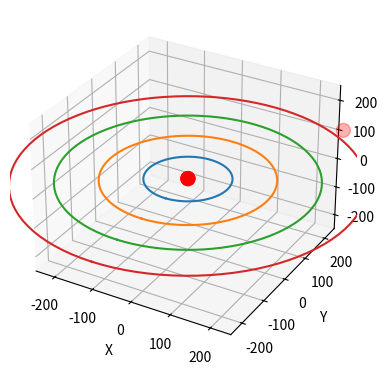

Write the Python code that produced this figure.
import numpy as np
from numpy import array, dot
import matplotlib.pyplot as plt
from mpl_toolkits.mplot3d.axes3d import Axes3D
from matplotlib.animation import FuncAnimation
from math import sqrt, sin, cos, pi

def update_plot(frame, data, sc):
    sc._offsets3d = data[frame]
    return sc

x_ = 0
y_ = 1
z_ = 2

"""
   particle must be a 3D NumPy array, n is particle number
"""
def determinePathOfProton(data, frames, particleNumber):
    for frame in range(frames):
        data[frame][x_][particleNumber] = 0.0
        data[frame][y_][particleNumber] = 0.0
        data[frame][z_][particleNumber] = 0.0
    return data

"""
   particle must be a 3D NumPy array, n is particle number
"""
def determinePathOfElectron(data, frames, iterationsPerFrame, dt, particleNumber):
    electronPosition = np.array([200.0, 380.0, 0.0])
    electronVelocity = np.array([0.0, 0.0, 0.0])
    rmin = 1000.0
    rmax = 0.0
    
    ratio = 1.5
    k = 0.1
    j = 1250
    dv = np.array([0.0, 0.0, 0.0])
    beta = np.array([0.0, 0.0, 0.0])
    for frame in range(frames):
        for iteration in range(iterationsPerFrame):
            e = electronPosition
            magE = r = sqrt(e.dot(e))
            if r < 10: 
                electronVelocity = np.array([0.0, 0.0, 0.0])
                electronPosition = np.array([0.0, 0.0, 0.0])
            else:
                rhat = e / r
                v = electronVelocity
                magV = sqrt(v.dot(v))
                zhat = np.array([0.0, 0.0, 1.0])
                vhat = v / magV
                normalHat = np.cross(rhat, zhat)
                zeta = sin(r * pi / 50.0)
                dv = rhat * (-k/(r*r))
                dv = rhat * (-k/(r*r)) * abs(zeta)
                dv = rhat * (-k/(r*r)) * zeta
                dv = rhat * (-k/(r*r)) * zeta * zeta
                
                oldBeta = beta
                beta = normalHat * (j/(r*r)) * zeta * zeta
                dBeta = beta - oldBeta
                dv = dv + dBeta
                electronVelocity = electronVelocity + dv
                electronPosition = electronPosition + electronVelocity * dt
            if r > rmax:
                rmax = r
                # print "rmax=", rmax
            if r < rmin:
                rmin = r
                # print "rmin=", rmin
        data[frame][x_][particleNumber] = electronPosition[0]
        data[frame][y_][particleNumber] = electronPosition[1]
        data[frame][z_][particleNumber] = electronPosition[2]
    return data

"""
   particle must be a 3D list, trailCount determines how many previous frames are included in the trail
"""
def addParticleTrail(data, frames, particleNumber, trailCount):
    for n in range(particleNumber + 1, particleNumber + trailCount):
        for frame in range(frames):
            if frame - particleNumber + 1 >= 0:
                data[frame][0][n] = data[frame - n + particleNumber + 1][0][particleNumber]
                data[frame][1][n] = data[frame - n + particleNumber + 1][1][particleNumber]
                data[frame][2][n] = data[frame - n + particleNumber + 1][2][particleNumber]
    return data

def drawCircles(ax, r0, n):
    for r in range(r0, r0 * n, r0):
        x = [ ]
        y = [ ]
        z = [ ]
        theta = np.linspace(-pi, pi, 100)
        for angle in theta:
            x.append( sin(angle) * r )
            y.append( cos(angle) * r )
            z.append( 0.0 )
        ax.plot(x, y, z)
    

def setupPlot(frames, scale, data):
    fig = plt.figure()
    fig = plt.figure(num=None, figsize=(16, 12), dpi=80, facecolor='w', edgecolor='k')
    fig.set_size_inches(8.5,4.5)
    ax = fig.add_subplot(1, 1, 1, projection='3d')
    drawCircles(ax, scale, 5)
    
    ax.set_xlabel('X')
    ax.set_ylabel('Y')
    ax.set_zlabel('Z')
    max = 5 * scale / 2.0
    ax.set_xlim3d([-max, max])
    ax.set_ylim3d([-max, max])
    ax.set_zlim3d([-max, max])
    ax.set_autoscale_on(False)
    ix, iy, iz = data[0]
    sc = ax.scatter(ix, iy, iz, s=100.0, c='red', marker='o')
    ani = FuncAnimation(fig, update_plot, frames=frames, fargs=(data, sc), interval=100)
    plt.show()

def main():
    scale = 100
    proton = 0 
    electron = 1
    electronTrail = 1
    particles = electron + electronTrail + 1
    dt = 10
    frames = 5000
    iterationsPerFrame = 50
    dimensions = 3
    data = np.zeros(frames * dimensions * particles, dtype=float)
    data = data.reshape(frames, dimensions, particles)
    data = determinePathOfProton(data, frames, proton)
    data = determinePathOfElectron(data, frames, iterationsPerFrame, dt, electron)
    data = addParticleTrail(data, frames, electron, electronTrail)
    setupPlot(frames, scale, data)
    

main()
